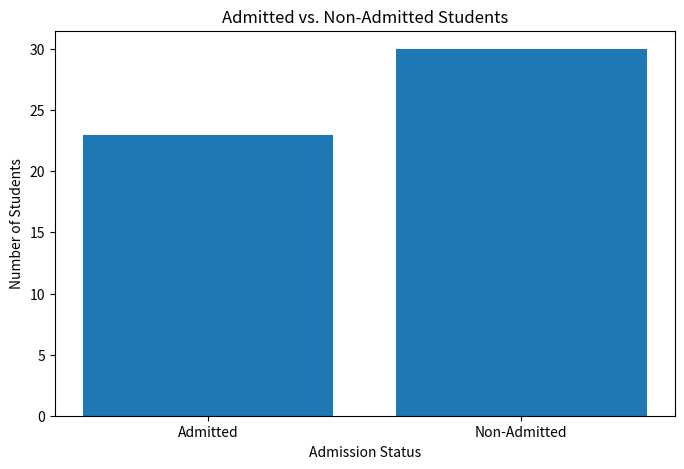
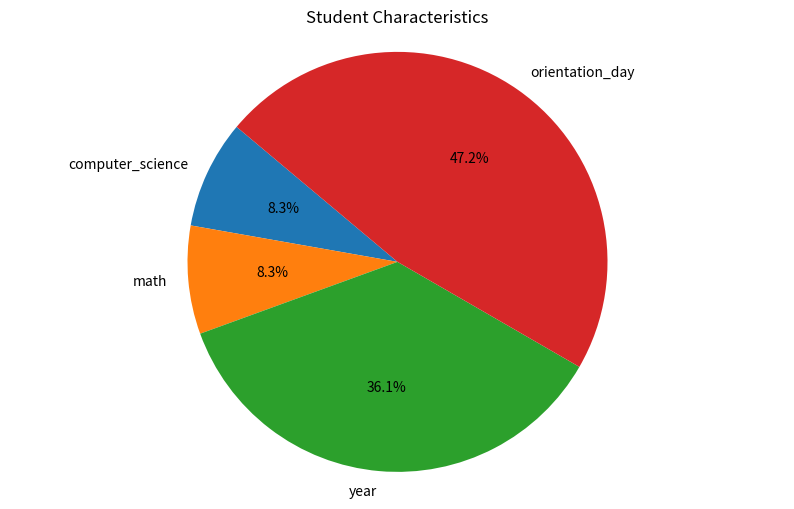

These charts were generated, in order, by the following Python code:
# %%
import pandas as pd
import matplotlib.pyplot as plt


# %%
# Max heap implementation
def max_heap(lst, value):
    lst.append(value)  # Add the new value to the end of the heap
    idx = len(lst) - 1  # Get the index of the newly added element

    # Moving the newly added element up the tree as long as it's greater
    # than its parent, maintaining the max heap property
    while idx > 0:
        parent_index = (idx - 1) // 2
        if lst[idx] > lst[parent_index]:
            lst[idx], lst[parent_index] = lst[parent_index], lst[idx]
            idx = parent_index
        else:
            break

# Pop max heap implementation
def pop_max_heap(lst):
    # Checking if list is empty
    if not list:
        return "The array is empty"

    # Checking if there is only one element in the list
    if len(lst) == 1:
        return lst.pop()

    # Maximum element
    max_elem = lst[0]
    # Last element
    last = lst.pop()

    if lst:
        # Moving the last element to the root position
        lst[0] = last
        index = 0
        n = len(lst)

        # Restore the tree by bringing down the element
        while True:
            left = index * 2 + 1
            right = index * 2 + 2
            largest = index

            # Comparing the largest value to the left child
            if left < n and lst[largest] < lst[left]:
                largest = left

            # Comparing the largest value to the right child
            if right < n and lst[largest] < lst[right]:
                largest = right

            # Checking if largest index has been changed
            # No need to swap elements or call function recursively if largest element was not changed
            if largest != index:
                # Swapping the values of the parent with the largest element
                lst[largest], lst[index] = lst[index], lst[largest]
                index = largest
            else:
                break

    # Returning the maximum element that was removed
    return max_elem


# Function that organizes student payload into a dictionary
def student_data(name, student_type, computer_science, math, year, orientation_day):
    return {"Name": name,
            "student_type": student_type,
            "computer_science": computer_science,
            "math": math,
            "year": year,
            "orientation_day": orientation_day}
    
# Function that organizes student address into a dictionary
def student_address(name, street, city, state, zip_code):
    return {"name": name,
            "street": street,
            "city": city,
            "state": state,
            "zip_code": zip_code}
    
# Prioritizing each student
def priority(payload, idx):
    lst_priority = [
        1 if payload["student_type"] == "Graduate" else 0,
        1 if payload["computer_science"] is True else 0,
        1 if payload["math"] is True else 0,
        payload["year"],  # Closer students are graduating - higher the priority
        -payload["orientation_day"],
        # Reversing the orientation day value to give priority to students that register earlier
        idx  # Unique identifier of each student
    ]

    return lst_priority


# Processing each student and admitting by priority criteria
def process_admissions(payload):
    lst = []  #
    admitted_students = []  # Initialize a list for admitted students

    # Enumerating through student requests and prioritizing them
    for idx, student in enumerate(payload):
        priority_student = priority(student, idx)
        max_heap(lst, priority_student)  # Adding every priority to our max heap

    # Admitting students up to a limit 25 based on max heap priorities
    while len(admitted_students) < 25 and len(lst) > 0:
        _, computer_science, math, year, orientation_day, idx = pop_max_heap(lst)
        admitted_students.append(idx)

    return admitted_students

offers = None
# Making offers to admitted students if places become available
def make_offers(payload, admitted_students, dropouts):
    offers = []

    # Checking for admitted students who haven't dropped the class
    for idx, request in enumerate(payload):
        if idx in admitted_students and idx not in dropouts:
            offers.append(request)

    # Filling empty spots with the most qualified students
    while len(offers) < 25:
        # Checking for the next most qualified student who hasn't been previously admitted
        next_student = None
        for index, request in enumerate(payload):
            if index not in admitted_students and index not in dropouts:
                if next_student is None or priority(request, index) > priority(next_student, index):
                    next_student = request

        # If no more qualified students are available, break the loop
        if next_student is None:
            break

        # Marking the student as admitted and add them to the offers list
        admitted_students.append(payload.index(next_student))
        offers.append(next_student)

    return offers


# %%
# Create a dictionary with the student data
data = [
    student_data("Billy Pilgrim", "Graduate", False, True, 2, 2),
    student_data("The Tralfamadorian", "Undergraduate", True, True, 4, 1),
    student_data("Tyler Durden", "Graduate", False, False, 3, 3),
    student_data("Arthur Dent", "Auditor", True, False, 0, 4),
    student_data("William S. Burroughs", "Graduate", False, False, 2, 1),
    student_data("Yossarian", "Undergraduate", False, True, 4, 5),
    student_data("Patrick Bateman", "Graduate", True, True, 1, 1),
    student_data("The Hitchhiker", "Auditor", True, False, 0, 5),
    student_data("Ford Prefect", "Graduate", False, False, 4, 2),
    student_data("Anton Chigurh", "Undergraduate", True, True, 4, 3),
    student_data("Holden Caulfield", "Graduate", False, False, 1, 3),
    student_data("Marla Singer", "Auditor", True, True, 2, 4),
    student_data("Randle McMurphy", "Graduate", True, True, 3, 2),
    student_data("Zaphod Beeblebrox", "Undergraduate", False, True, 2, 1),
    student_data("John Dillinger", "Graduate", False, False, 3, 1),
    student_data("Sheriff Ed Tom Bell", "Auditor", True, False, 2, 4),
    student_data("Joseph Heller", "Graduate", False, True, 4, 5),
    student_data("Travis Bickle", "Undergraduate", False, True, 1, 5),
    student_data("Lenny Bruce", "Auditor", True, False, 2, 5),
    student_data("The Narrator", "Graduate", True, False, 0, 1),
    student_data("Marianne Engel", "Undergraduate", True, True, 2, 3),
    student_data("Llewelyn Moss", "Graduate", True, False, 3, 5),
    student_data("Marvin the Paranoid Android", "Undergraduate", False, True, 3, 2),
]

# Create a dictionary with the student address data
student_address = {
    "Name": [
        "Billy Pilgrim", "The Tralfamadorian", "Tyler Durden", "Arthur Dent",
        "William S. Burroughs", "Yossarian", "Patrick Bateman", "The Hitchhiker",
        "Ford Prefect", "Anton Chigurh", "Holden Caulfield", "Marla Singer",
        "Randle McMurphy", "Zaphod Beeblebrox", "John Dillinger", "Sheriff Ed Tom Bell",
        "Joseph Heller", "Travis Bickle", "Lenny Bruce", "The Narrator",
        "Marianne Engel", "Llewelyn Moss", "Marvin the Paranoid Android"
    ],
    "Street Address": [
        "1234 Elm Street", "5678 Oak Avenue", "4321 Maple Lane", "9876 Birch Road",
        "2468 Pine Street", "1357 Cedar Avenue", "8642 Redwood Drive", "9875 Willow Lane",
        "3690 Alder Street", "7523 Birch Avenue", "5210 Cedar Road", "2150 Maple Lane",
        "3033 Elm Street", "6234 Oak Avenue", "7749 Redwood Drive", "1947 Pine Street",
        "1502 Cedar Avenue", "6351 Willow Lane", "8842 Birch Road", "9999 Elm Street",
        "12345 Oak Avenue", "7890 Pine Street", "5678 Cedar Road"
    ],
    "City": [
        "Springfield", "Tralfamadore", "Fight Club City", "London",
        "New York", "Pianosa", "New York", "Earth",
        "Betelgeuse", "No Country", "New York", "Wilmington",
        "Salem", "Betelgeuse", "Chicago", "Laredo",
        "New York", "New York", "Los Angeles", "San Francisco",
        "Toronto", "Austin", "London"
    ],
    "State": [
        "Illinois", "Outer Space", "Anarchy", "England",
        "New York", "Italy", "New York", "Milky Way",
        "Galaxy", "Nowhere", "New York", "Delaware",
        "Oregon", "Galaxy", "Illinois", "Texas",
        "New York", "New York", "California", "California",
        "Ontario", "Texas", "England"
    ],
    "ZIP Code": [
        "62701", "12345", "54321", "SW1A 1AA",
        "10001", "12345", "10002", "54321",
        "12345", "54321", "10003", "19801",
        "97301", "12345", "60601", "78040",
        "10004", "10005", "90001", "94101",
        "M5V 2L7", "78701", "SW1A 2AA"
    ]
}

# Create a DataFrame from the dictionary
addresses_df = pd.DataFrame(student_address)
students_df = pd.DataFrame(data)
offers_df = pd.DataFrame(offers)


# %%
# MAIN SCRIPT
admitted_students = process_admissions(data)

# print("Admitted students in order:")
# for index, idx in enumerate(admitted_students):
#     print(index+1, payload[idx]["name"])
# Simulating dropouts

dropouts = [admitted_students[3], admitted_students[17]]

def process_offers(data, admitted_students, dropouts, addresses_df):
    offers = make_offers(data, admitted_students, dropouts)
    offers_df = pd.DataFrame(offers)  # Create the DataFrame locally
    # Merge the offers DataFrame with the addresses DataFrame using an inner join
    offers_df = pd.merge(offers_df, addresses_df, on="Name", how="inner")
    for index, offer in enumerate(offers_df.iterrows()):
        print(index + 1, offer[1]["Name"], offer[1]["Street Address"], offer[1]["City"], offer[1]["State"], offer[1]["ZIP Code"])
        
process_offers(data, admitted_students, dropouts, addresses_df)
offers_df.to_csv('offers_data.csv')
try:
    offers_df.to_csv('offers_data.csv')
    print("CSV file saved successfully.")
except Exception as e:
    print("Error:", str(e))


# %%
import matplotlib.pyplot as plt
import numpy as np

# Sample data 
admitted_students = 23
non_admitted_students = 30
student_characteristics = {
    'Graduate': 11,
    'Undergraduate': 7,
    'Auditor': 5,
    'Computer Science Major': 20,
    'Math Major': 3,
}

# Admitted vs Non-Admitted Graph
plt.figure(figsize=(8, 5))
admission_status = ['Admitted', 'Non-Admitted']
students_count = [admitted_students, non_admitted_students]
plt.bar(admission_status, students_count)
plt.title('Admitted vs. Non-Admitted Students')
plt.xlabel('Admission Status')
plt.ylabel('Number of Students')
plt.show()


# Student Characteristics Graph
plt.figure(figsize=(10, 6))
characteristics = list(students_df.columns[2:])
student_counts = [students_df[characteristic].sum() for characteristic in characteristics]
plt.pie(student_counts, labels=characteristics, autopct='%1.1f%%', startangle=140)
plt.title('Student Characteristics')
plt.axis('equal')  
plt.show()






